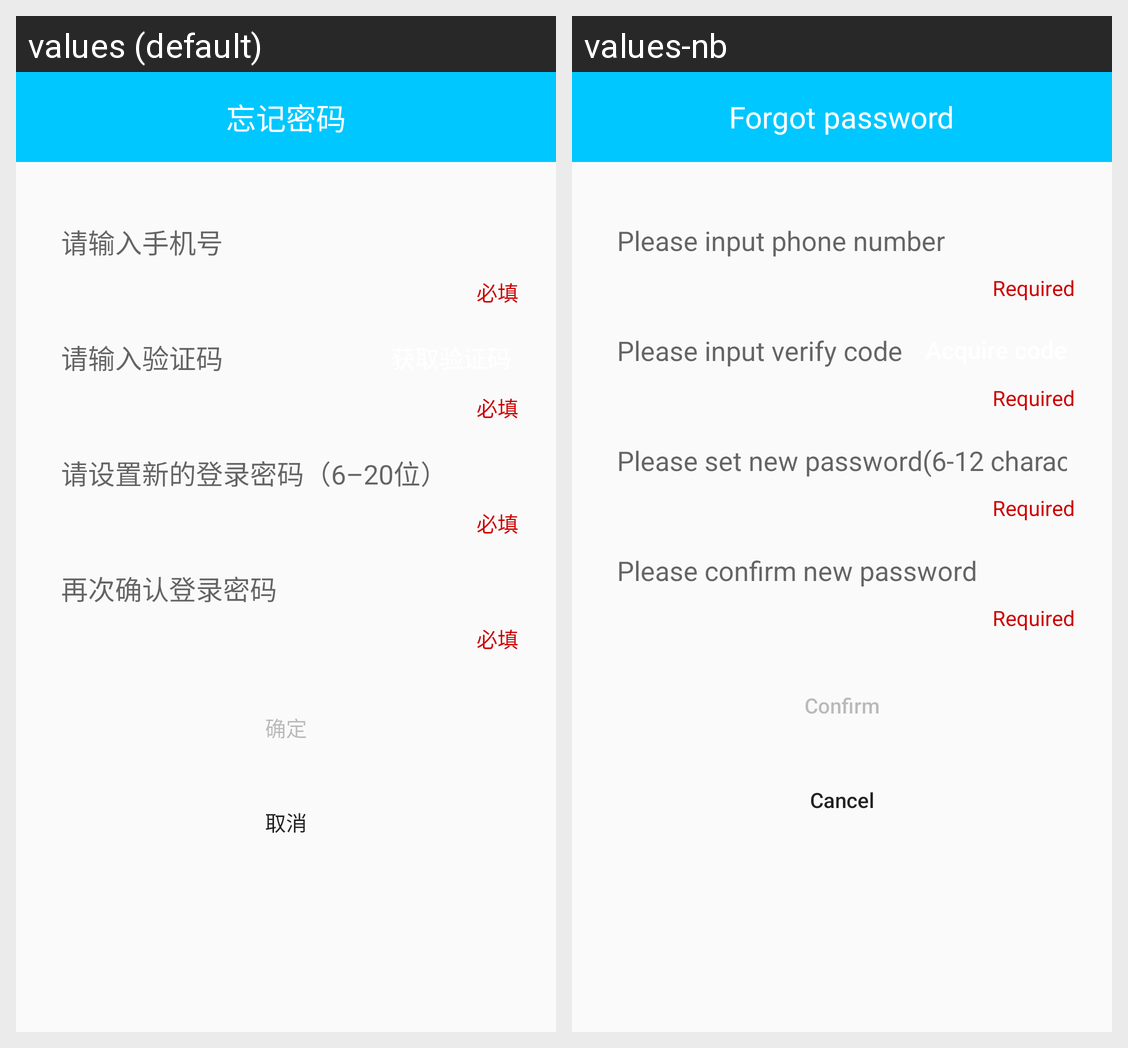

The same Android screen rendered under two of its app's locales, left to right. List the strings drawn on it with the default value and each locale's translation.
Android screen res/layout/activity_forgot.xml rendered under 2 locales, left to right: values (default), values-nb. Device: Nexus 5 (rendered at 1080×1920; each locale shown at half size, 540×960, under a caption strip naming it); theme AppTheme.
Strings drawn on this screen, with the default value and each locale's value (text and hints the layout hard-codes, and strings that could not be matched under every locale, appear in the picture but are not listed):

str_forgot_password
  values: 忘记密码
  values-nb: Forgot password

str_phone_number_hint1
  values: 请输入手机号
  values-nb: Please input phone number

str_required
  values: 必填
  values-nb: Required

str_acquire_code_hint
  values: 请输入验证码
  values-nb: Please input verify code

str_new_password_set_hint
  values: 请设置新的登录密码（6–20位）
  values-nb: Please set new password(6-12 characters)

str_new_password_confirm_hint
  values: 再次确认登录密码
  values-nb: Please confirm new password

str_confirm
  values: 确定
  values-nb: Confirm

str_cancel
  values: 取消
  values-nb: Cancel
